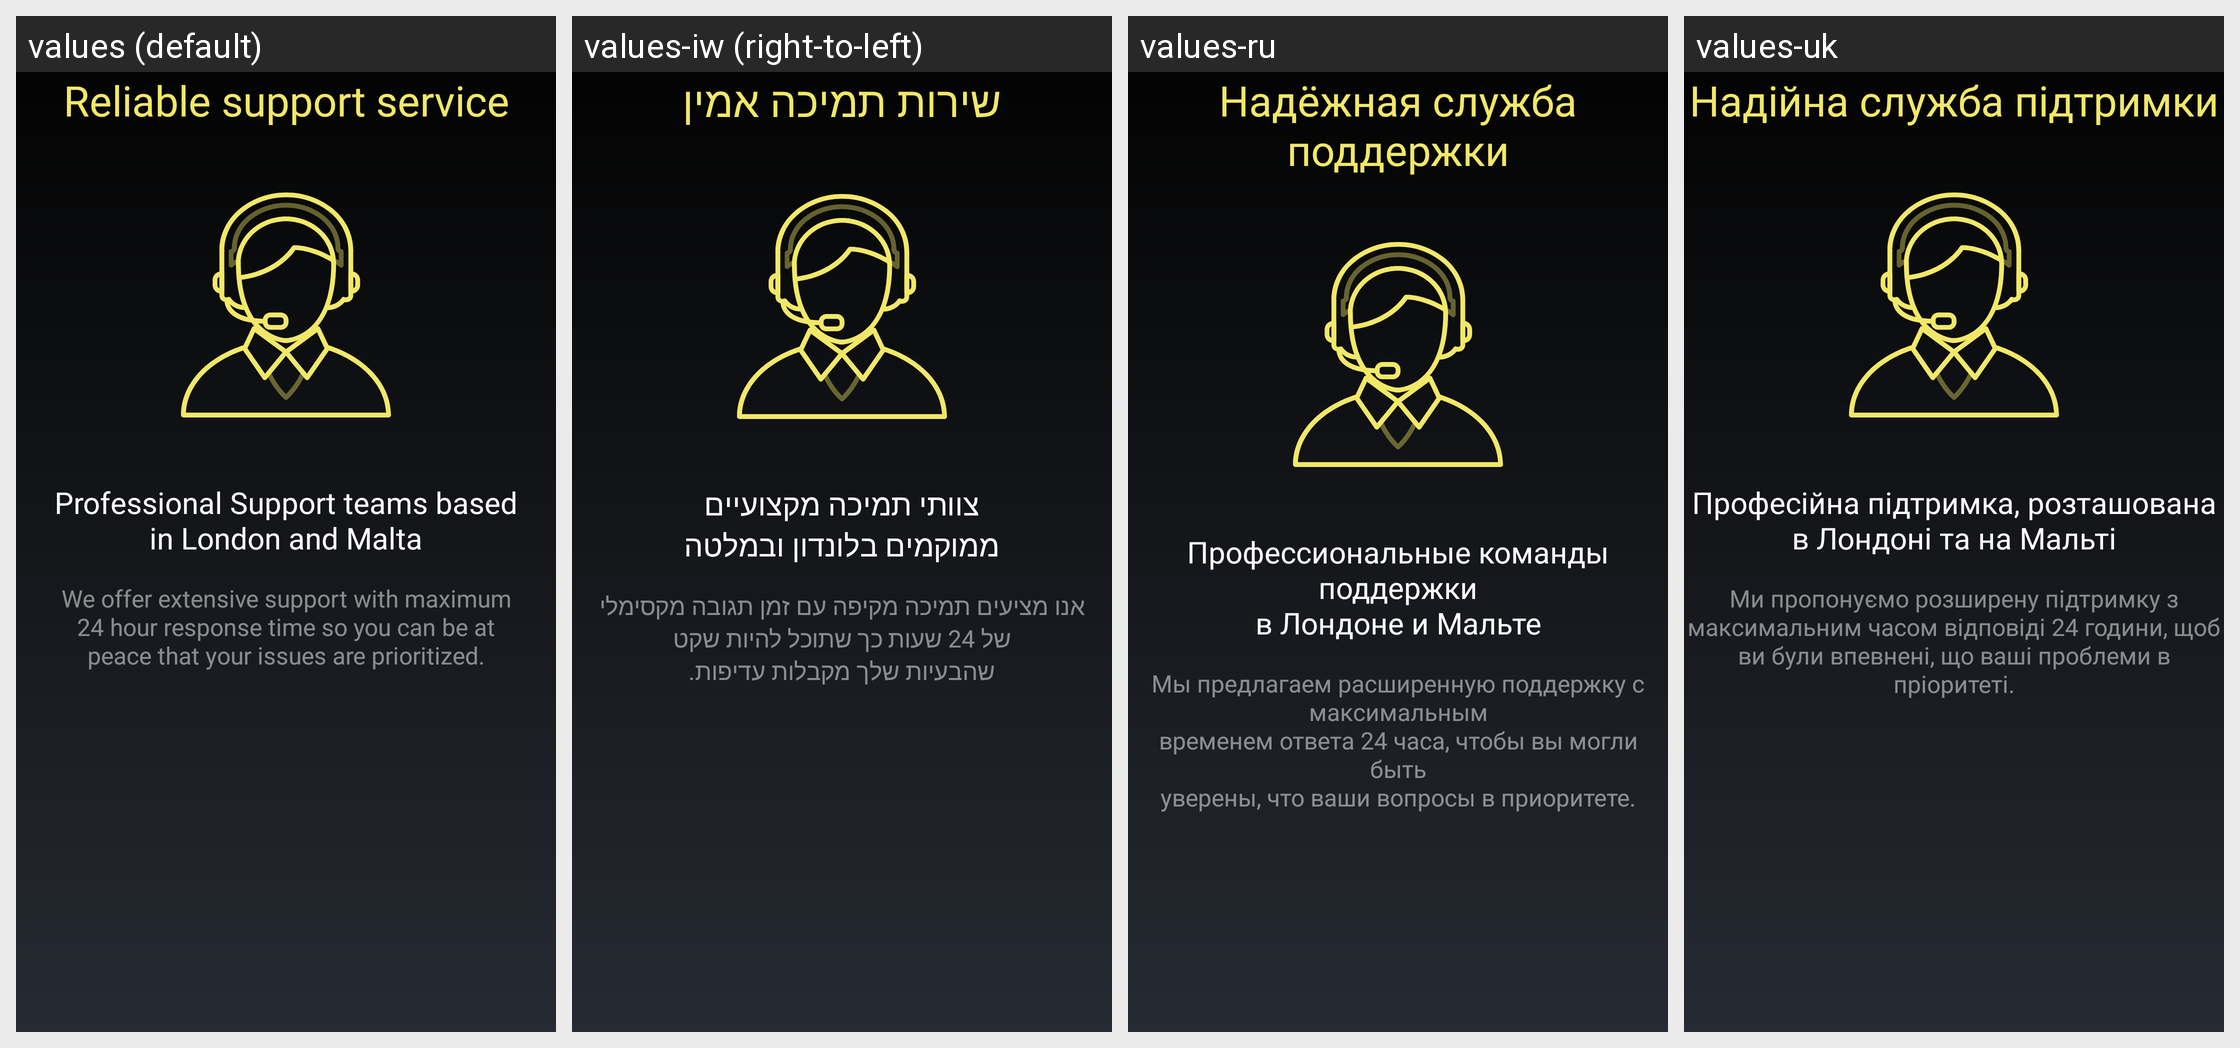

The same Android screen rendered under several of its app's locales, left to right. List the strings drawn on it with the default value and each locale's translation.
Android screen res/layout/fragment_bequant_intro_4.xml rendered under 4 locales, left to right: values (default), values-iw (right-to-left), values-ru, values-uk. Device: Nexus 5 (rendered at 1080×1920; each locale shown at half size, 540×960, under a caption strip naming it); theme MyceliumModern.
Other locales in the repository, not shown: values-az, values-bg, values-cs, values-da, values-de, values-el, values-es, values-fil, values-fr, values-in, values-it, values-ja, values-ko, values-nl, values-pl, values-pt, values-ro, values-sk, values-sl, values-sq, values-sv, values-tr, values-vi, values-zh, values-zh-rTW.
Strings drawn on this screen, with the default value and each locale's value (text and hints the layout hard-codes, and strings that could not be matched under every locale, appear in the picture but are not listed):

bequant_reliable_support
  values: Reliable support service
  values-iw: שירות תמיכה אמין
  values-ru: Надёжная служба поддержки
  values-uk: Надійна служба підтримки

bequant_professional_support
  values: Professional Support teams based
      in London and Malta
  values-iw: צוותי תמיכה מקצועיים
      ממוקמים בלונדון ובמלטה
  values-ru: Профессиональные команды поддержки
      в Лондоне и Мальте
  values-uk: Професійна підтримка, розташована
      в Лондоні та на Мальті

we_offer_extensive_support
  values: We offer extensive support with maximum
      24 hour response time so you can be at
      peace that your issues are prioritized.
  values-iw: אנו מציעים תמיכה מקיפה עם זמן תגובה מקסימלי
      של 24 שעות כך שתוכל להיות שקט
      שהבעיות שלך מקבלות עדיפות.
  values-ru: Мы предлагаем расширенную поддержку с максимальным
      временем ответа 24 часа, чтобы вы могли быть
      уверены, что ваши вопросы в приоритете.
  values-uk: Ми пропонуємо розширену підтримку з
      максимальним часом відповіді 24 години, щоб
      ви були впевнені, що ваші проблеми в
      пріоритеті.
